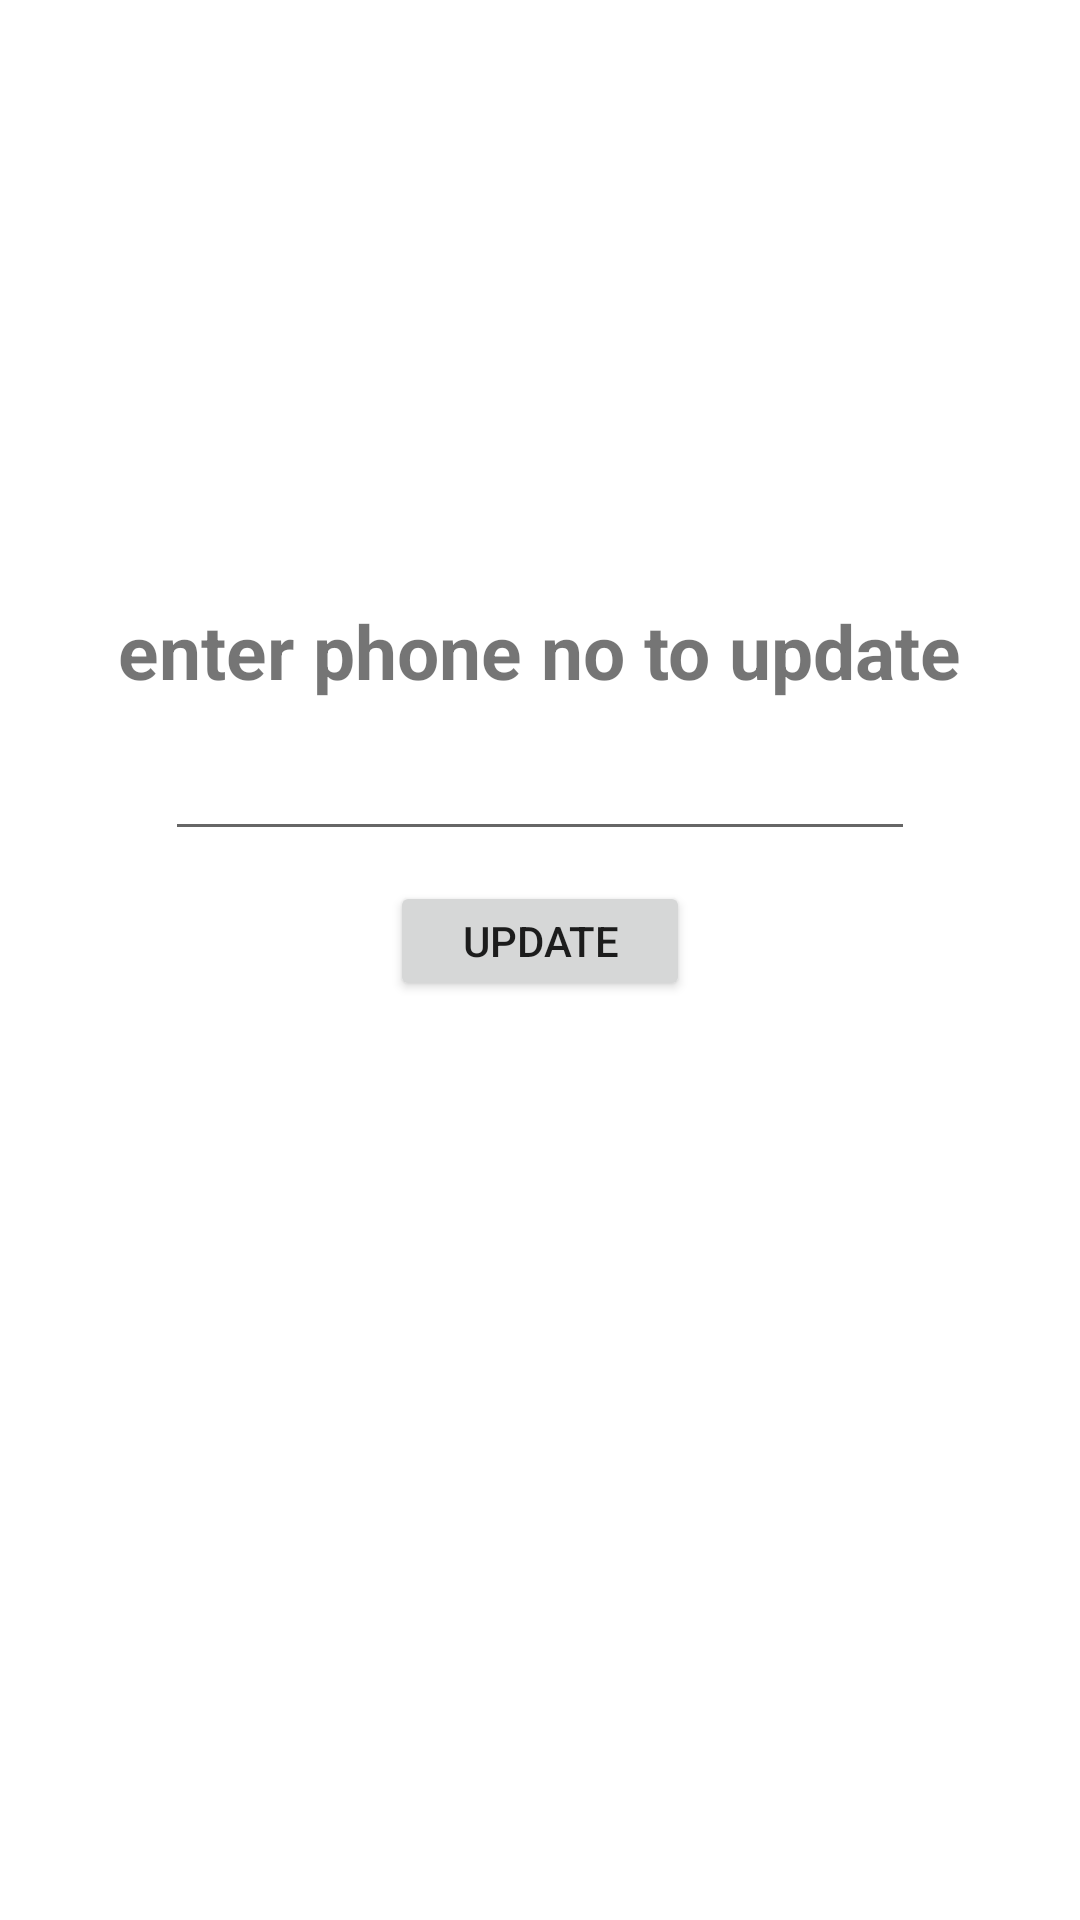

This screen was rendered from an Android layout file. Write that file and the resources it references.
<!-- AndroidManifest.xml: application theme Theme.MaterialComponents.DayNight -->
<!-- res/layout/activity_update_phn.xml -->
<?xml version="1.0" encoding="utf-8"?>
<LinearLayout xmlns:android="http://schemas.android.com/apk/res/android"
    xmlns:app="http://schemas.android.com/apk/res-auto"
    xmlns:tools="http://schemas.android.com/tools"
    android:layout_width="match_parent"
    android:layout_height="match_parent"
    android:orientation="vertical"
    tools:context=".update_phn">
    <TextView
        android:layout_width="wrap_content"
        android:layout_height="wrap_content"
        android:id="@+id/upate_phn_textview"
        android:text="enter phone no to update"
        android:textSize="25dp"
        android:layout_gravity="center"
        android:layout_marginTop="200dp"
        android:textStyle="bold"

        />
    <EditText
        android:layout_width="250dp"
        android:layout_height="50dp"
        android:layout_gravity="center"
        android:gravity="center"
        android:inputType="phone"

        android:id="@+id/_phn_update_edit"
        />
    <Button
        android:layout_width="100dp"

        android:layout_height="40dp"
        android:layout_gravity="center"
        android:gravity="center"
        android:text="update"
        android:id="@+id/_updtae_phn_1"
        android:layout_marginTop="10dp"

        />

</LinearLayout>
<!-- resources referenced by this layout -->
<resources>

</resources>
